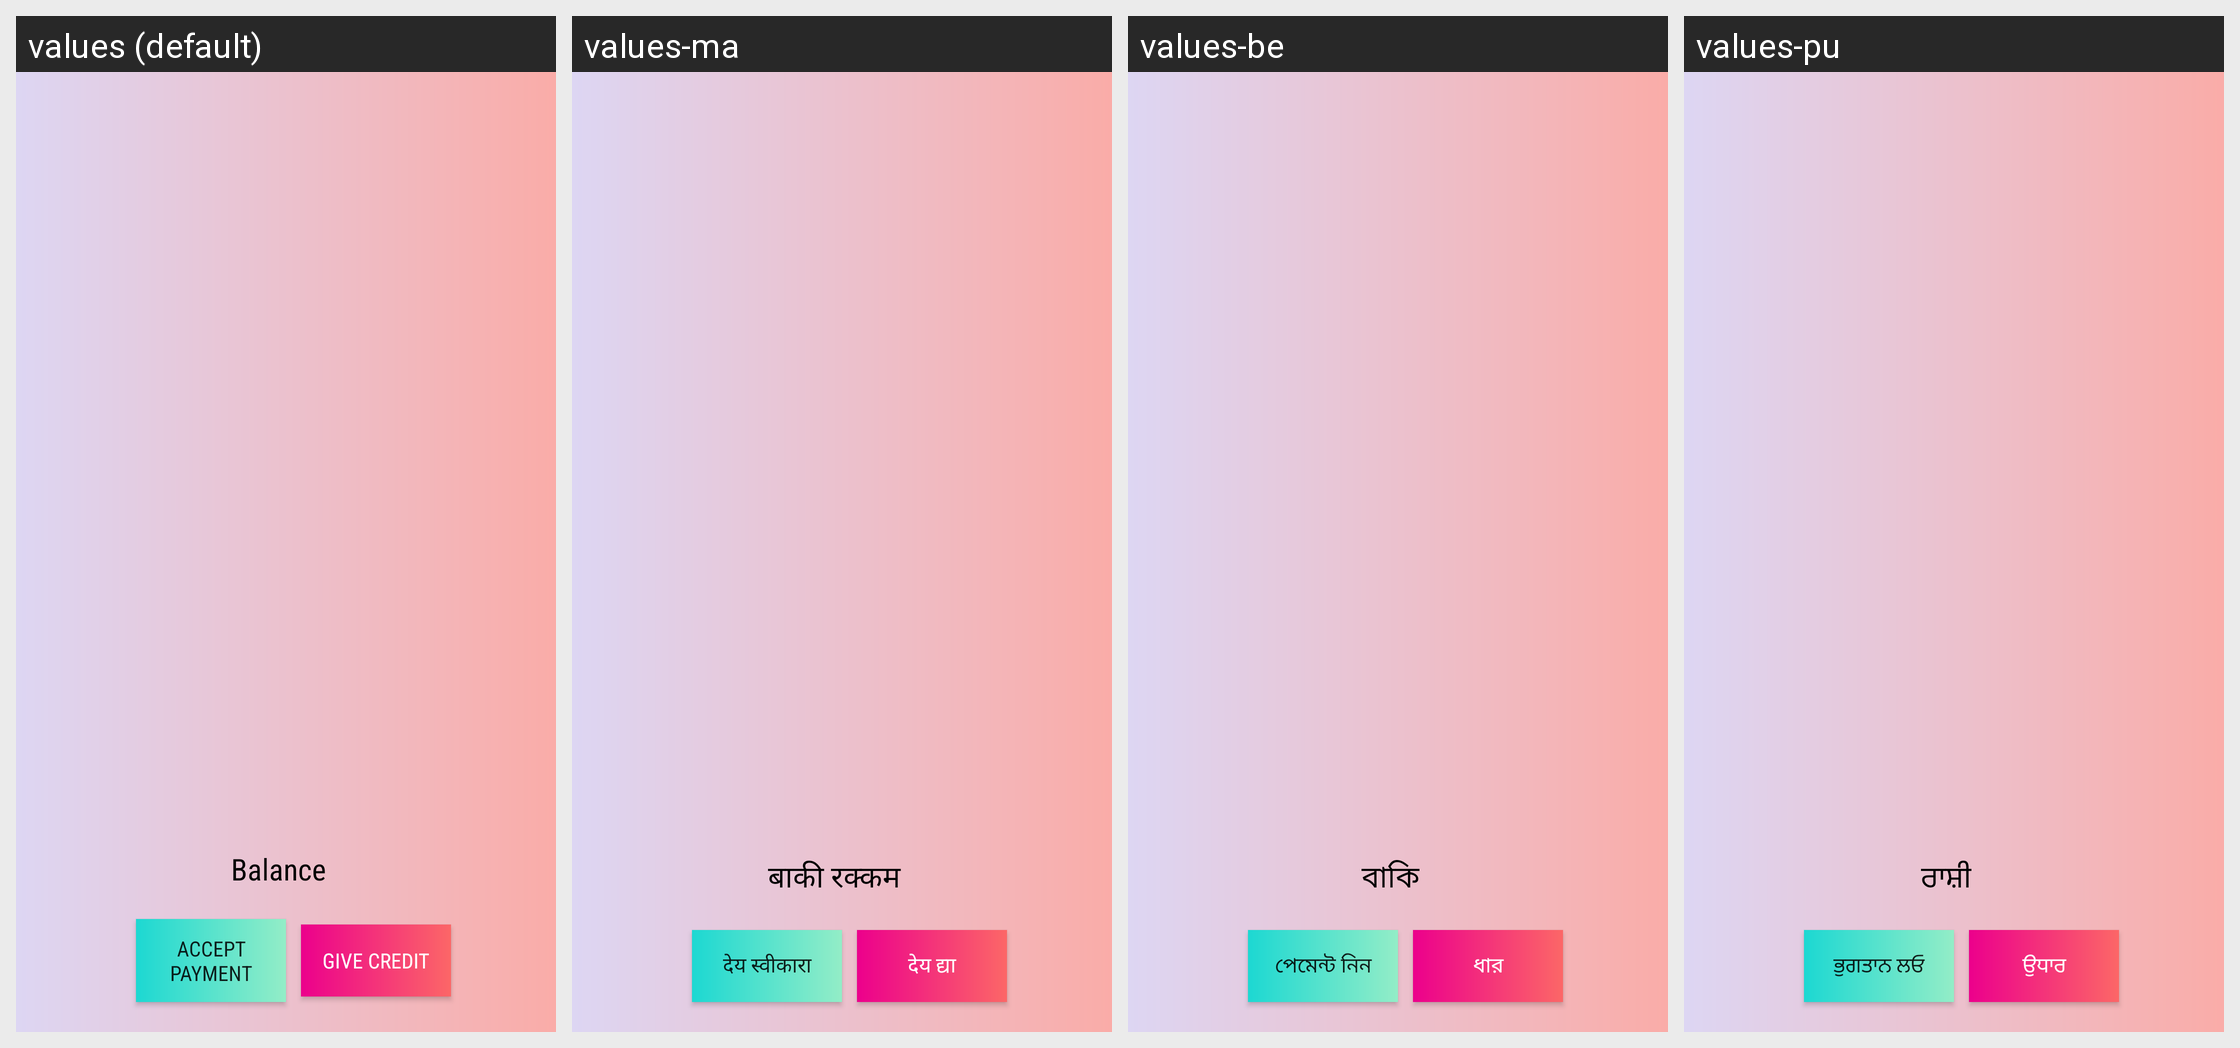

The Android screen above is rendered under several locales of the same app. Produce the string resources it draws, with the default and per-locale values.
Android screen res/layout/activity_khata.xml rendered under 4 locales, left to right: values (default), values-ma, values-be, values-pu. Device: Nexus 5 (rendered at 1080×1920; each locale shown at half size, 540×960, under a caption strip naming it); theme AppTheme.
Other locales in the repository, not shown: values-gu, values-hi, values-ka, values-mal, values-od, values-ta, values-te, values-ur.
Strings drawn on this screen, with the default value and each locale's value (text and hints the layout hard-codes, and strings that could not be matched under every locale, appear in the picture but are not listed):

balance
  values: Balance
  values-ma: बाकी रक्कम
  values-be: বাকি
  values-pu: ਰਾਸ਼ੀ

accept_payment
  values: Accept Payment
  values-ma: देय स्वीकारा
  values-be: পেমেন্ট নিন
  values-pu: ਭੁਗਤਾਨ ਲਓ

give_credit
  values: Give Credit
  values-ma: देय द्या
  values-be: ধার
  values-pu: ਉਧਾਰ
